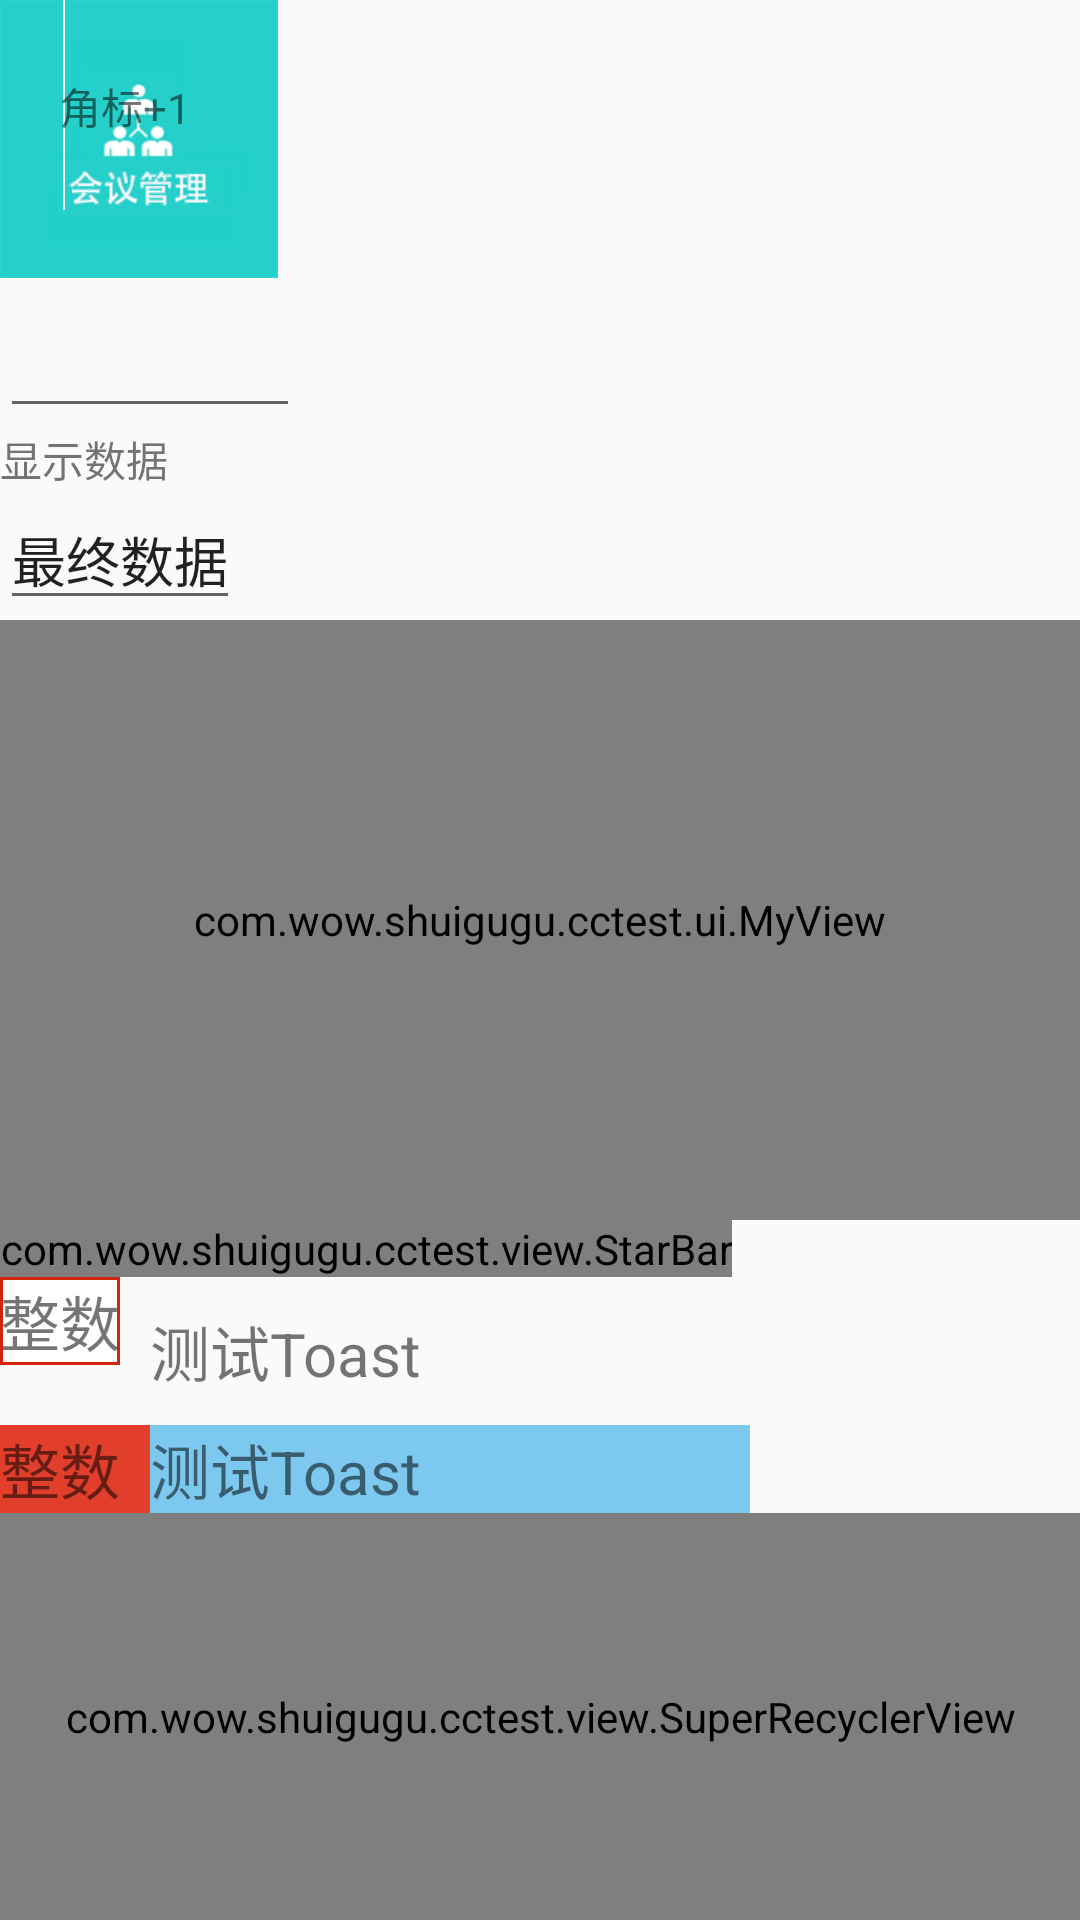

Produce the Android XML layout that renders to this screen, including the resource entries it uses.
<!-- AndroidManifest.xml: application theme AppTheme -->
<!-- res/layout/activity_star.xml -->
<?xml version="1.0" encoding="utf-8"?>
<LinearLayout xmlns:android="http://schemas.android.com/apk/res/android"
    xmlns:app="http://schemas.android.com/tools"
    xmlns:ratingbar="http://schemas.android.com/apk/res-auto"
    android:id="@+id/ll_content"
    style="@style/anim_photo_select"
    android:layout_width="match_parent"
    android:layout_height="match_parent"
    android:orientation="vertical">

    <TextView
        android:id="@+id/tv_jiaobiao"
        android:layout_width="wrap_content"
        android:layout_height="wrap_content"
        android:background="@drawable/zhazha"
        android:text="角标+1" />


    <EditText
        android:id="@+id/et"
        android:layout_width="100dp"
        android:layout_height="50dp"
        android:inputType="numberDecimal|number" />

    <TextView
        android:id="@+id/tv_show"
        android:layout_width="wrap_content"
        android:layout_height="wrap_content"
        android:text="显示数据" />

    <EditText
        android:id="@+id/tv_data"
        android:layout_width="wrap_content"
        android:layout_height="wrap_content"
        android:text="最终数据" />

    <com.wow.shuigugu.cctest.ui.MyView
        android:id="@+id/videoplayer"
        android:layout_width="match_parent"
        android:layout_height="200dp" />

    <com.wow.shuigugu.cctest.view.StarBar
        android:id="@+id/sb"
        android:layout_width="wrap_content"
        android:layout_height="wrap_content"
        android:layout_below="@+id/display"
        ratingbar:starCount="5"
        ratingbar:starDistance="5dp"
        ratingbar:starEmpty="@mipmap/star_empty"
        ratingbar:starFill="@mipmap/star_full"
        ratingbar:starSize="30dp"></com.wow.shuigugu.cctest.view.StarBar>

    <LinearLayout
        android:layout_width="match_parent"
        android:layout_height="wrap_content"
        android:orientation="horizontal">

        <TextView
            android:id="@+id/tv_zhengshu"
            android:layout_width="wrap_content"
            android:layout_height="wrap_content"
            android:background="@drawable/selector_test"
            android:text="整数"
            android:textSize="20dp" />


        <TextView
            android:id="@+id/tv_toast"
            android:layout_width="wrap_content"
            android:layout_height="wrap_content"
            android:layout_margin="10dp"
            android:text="测试Toast"
            android:textSize="20dp" />
    </LinearLayout>

    <LinearLayout
        android:layout_width="match_parent"
        android:layout_height="wrap_content"
        android:orientation="horizontal">

        <TextView
            android:layout_width="50dp"
            android:layout_height="wrap_content"
            android:background="@color/fontRed"
            android:text="整数"
            android:textSize="20dp" />


        <TextView
            android:layout_width="200dp"
            android:layout_height="wrap_content"
            android:background="@color/fontBlue"
            android:text="测试Toast"
            android:textSize="20dp" />
    </LinearLayout>

    <com.wow.shuigugu.cctest.view.SuperRecyclerView
        android:id="@+id/srv_test"
        android:layout_width="match_parent"
        android:layout_height="match_parent"
        android:layout_weight="1"
        app:layout_empty="@layout/recycler_empty_view" />
</LinearLayout>
<!-- resources referenced by this layout -->
<resources>
  <color name="fontBlue">#7cc8ef</color>
  <color name="fontRed">#e13f2c</color>
  <!-- drawable selector_test (drawable) -->
  <?xml version="1.0" encoding="utf-8"?>
  <selector xmlns:android="http://schemas.android.com/apk/res/android">
      <item android:state_selected="true">
          <shape android:shape="rectangle">
              <corners android:radius="0dp" />
              <stroke android:width="1dp" android:color="#FFFFFF" />
              <solid android:color="#d12511" />
          </shape>
      </item>
      <item android:state_selected="false">
          <shape android:shape="rectangle">
              <corners android:radius="0dp" />
              <stroke android:width="1dp" android:color="#d12511" />
              <solid android:color="#FFFFFF" />
          </shape>
      </item>
  </selector>
  <!-- mipmap star_empty: png bitmap (mipmap-xhdpi, 1587 bytes) -->
  <!-- mipmap star_full: png bitmap (mipmap-xhdpi, 1493 bytes) -->
  <style name="AppTheme" parent="Theme.AppCompat.Light.DarkActionBar">
          
          <item name="colorPrimary">@color/colorPrimary</item>
          <item name="colorPrimaryDark">@color/colorPrimaryDark</item>
          <item name="colorAccent">@color/colorBackground</item>
      </style>
  
      //宽高style
  <color name="colorPrimary">#FFFFFF</color>
  <color name="colorPrimaryDark">#000000</color>
  <color name="colorBackground">#5A8DDF</color>
</resources>
